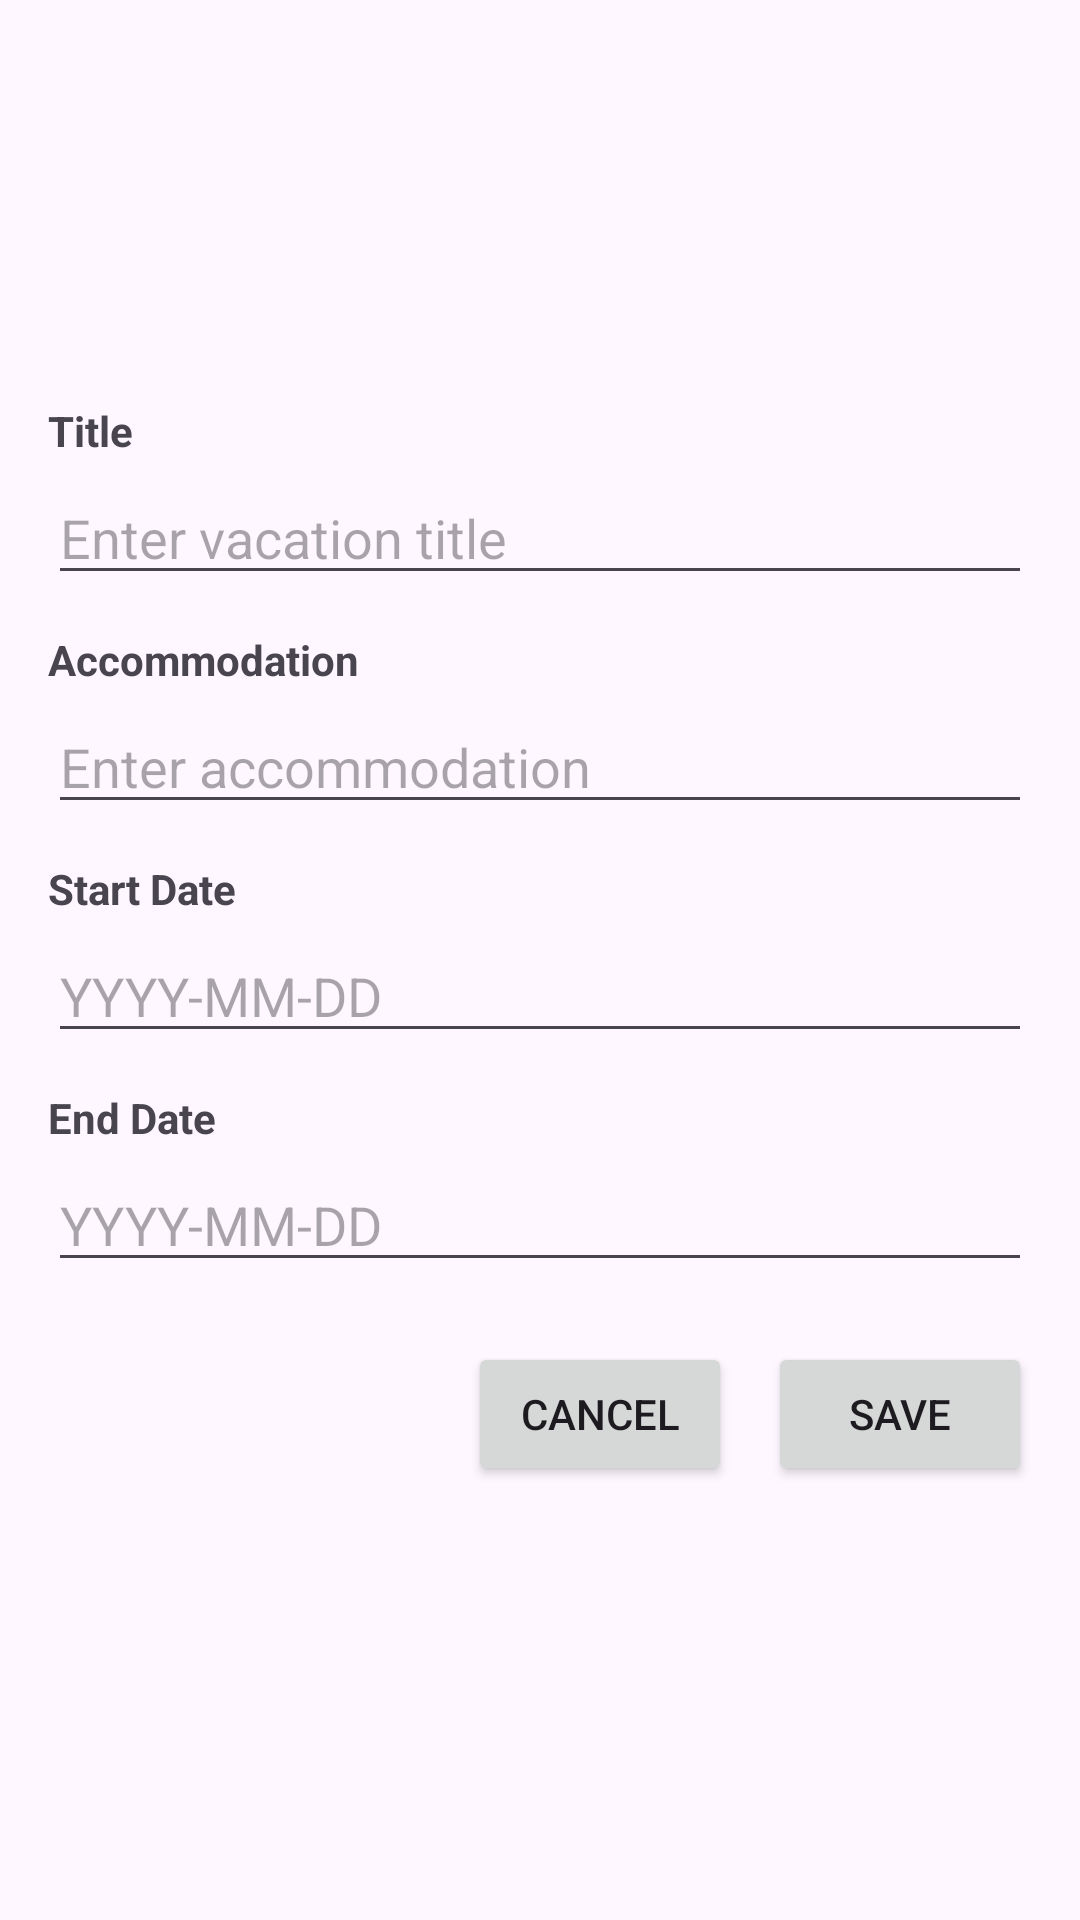

The Android layout XML behind this screen, and the referenced resources:
<!-- AndroidManifest.xml: application theme Theme.D308VacationPlanner -->
<!-- res/layout/add_vacation.xml -->
<?xml version="1.0" encoding="utf-8"?>
<ScrollView xmlns:android="http://schemas.android.com/apk/res/android"
    android:layout_width="match_parent"
    android:layout_height="match_parent"
    android:paddingTop="130dp"
    android:paddingStart="16dp"
    android:paddingEnd="16dp"
    android:paddingBottom="16dp">

    <LinearLayout
        android:layout_width="match_parent"
        android:layout_height="wrap_content"
        android:orientation="vertical">

        <TextView
            android:layout_width="match_parent"
            android:layout_height="wrap_content"
            android:text="Title"
            android:textStyle="bold"
            android:paddingTop="4dp"
            android:paddingBottom="4dp" />

        <EditText
            android:id="@+id/edit_title"
            android:layout_width="match_parent"
            android:layout_height="wrap_content"
            android:hint="Enter vacation title"
            android:inputType="textCapWords"
            android:importantForAutofill="yes" />

        <TextView
            android:layout_width="match_parent"
            android:layout_height="wrap_content"
            android:text="Accommodation"
            android:textStyle="bold"
            android:paddingTop="12dp"
            android:paddingBottom="4dp" />

        <EditText
            android:id="@+id/edit_accommodation"
            android:layout_width="match_parent"
            android:layout_height="wrap_content"
            android:hint="Enter accommodation"
            android:inputType="textCapWords" />

        <TextView
            android:layout_width="match_parent"
            android:layout_height="wrap_content"
            android:text="Start Date"
            android:textStyle="bold"
            android:paddingTop="12dp"
            android:paddingBottom="4dp" />

        <EditText
            android:id="@+id/edit_start_date"
            android:layout_width="match_parent"
            android:layout_height="wrap_content"
            android:hint="YYYY-MM-DD"
            android:inputType="date"
            android:focusable="true" />

        <TextView
            android:layout_width="match_parent"
            android:layout_height="wrap_content"
            android:text="End Date"
            android:textStyle="bold"
            android:paddingTop="12dp"
            android:paddingBottom="4dp" />

        <EditText
            android:id="@+id/edit_end_date"
            android:layout_width="match_parent"
            android:layout_height="wrap_content"
            android:hint="YYYY-MM-DD"
            android:inputType="date" />

        <LinearLayout
            android:layout_width="match_parent"
            android:layout_height="wrap_content"
            android:orientation="horizontal"
            android:gravity="end"
            android:paddingTop="20dp">

            <Button
                android:id="@+id/btn_cancel_vacation"
                android:layout_width="wrap_content"
                android:layout_height="wrap_content"
                android:text="Cancel" />

            <Space
                android:layout_width="12dp"
                android:layout_height="wrap_content" />

            <Button
                android:id="@+id/btn_save_vacation"
                android:layout_width="wrap_content"
                android:layout_height="wrap_content"
                android:text="Save" />
        </LinearLayout>

    </LinearLayout>
</ScrollView>
<!-- resources referenced by this layout -->
<resources>
  <style name="Theme.D308VacationPlanner" parent="Base.Theme.D308VacationPlanner" />
  <style name="Base.Theme.D308VacationPlanner" parent="Theme.Material3.DayNight.NoActionBar">
          
          
      </style>
</resources>
